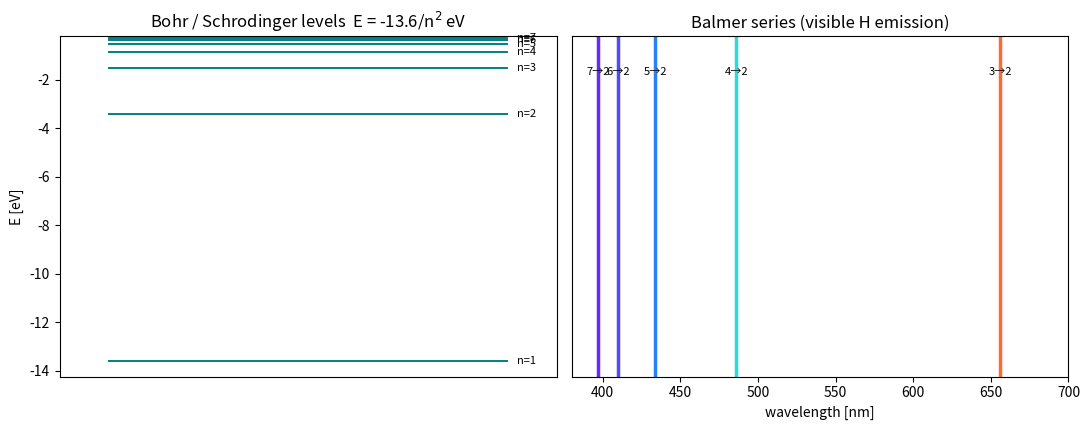

Reproduce this figure in Python.
"""
Wk04 — Hydrogen atom: Bohr model, spectral series, degeneracy
Physical Chemistry 2 — Prof. S. Joon Kwon — SPMDL — SKKU

(1) Bohr model: force balance + mvr = n hbar gives
      r_n = n^2 a0,   a0 = hbar^2/(k_e m e^2) = 0.529 A
      E_n = -13.606 / n^2  eV        (matches full QM exactly!)
(2) Emission wavelength lambda = hc/(E_n2 - E_n1):
      Lyman (->1, UV), Balmer (->2, visible), Paschen (->3, IR), ...
(3) Degeneracy of level n (with spin): 2 n^2
      counted from l = 0..n-1, m = -l..l, s = up/down.

Run:  python wk04_hydrogen_spectrum.py
"""
import numpy as np
import matplotlib.pyplot as plt

RY = 13.605693          # eV  (Rydberg energy)
HC = 1239.841984        # eV nm
A0 = 0.0529177          # nm  (Bohr radius)

E = lambda n: -RY / n**2

# -- (1) Bohr radii & energies -------------------------------
print(" n   r_n [nm]    E_n [eV]")
for n in range(1, 6):
    print(f"{n:2d}  {n*n*A0:9.4f}  {E(n):9.4f}")
print(f"-> ground state: r = {A0*10:.3f} A, E = {E(1):.3f} eV (ionization 13.6 eV)\n")

# -- (2) spectral series -------------------------------------
series = {1: "Lyman", 2: "Balmer", 3: "Paschen", 4: "Brackett", 5: "Pfund"}
print("series    n2->n1   dE [eV]   lambda [nm]")
for n1, name in series.items():
    for n2 in (n1 + 1, n1 + 2, n1 + 3):
        dE = E(n2) - E(n1)
        print(f"{name:9s} {n2}->{n1}   {dE:7.4f}   {HC/dE:9.1f}")
    print()
# classic checks: Lyman-alpha 121.6 nm, H-alpha 656.3 nm, Balmer limit 364.6 nm
print(f"Balmer limit (n=inf -> 2): {HC/(0 - E(2)):.1f} nm (UV edge of visible series)\n")

# -- (3) degeneracy count ------------------------------------
print(" n   states |n,l,m,s>   2n^2")
for n in range(1, 5):
    cnt = sum(2 * (2 * l + 1) for l in range(n))
    print(f"{n:2d}  {cnt:17d}  {2*n*n:5d}")
print("-> degeneracy 2(1+3+5+...+(2n-1)) = 2n^2: why shells hold 2, 8, 18, 32 electrons\n")

# -- plot: level ladder + Balmer lines -----------------------
fig, ax = plt.subplots(1, 2, figsize=(11, 4.4))
for n in range(1, 8):
    ax[0].axhline(E(n), xmin=0.1, xmax=0.9, color="teal", lw=1.4)
    ax[0].text(0.92, E(n), f"n={n}", fontsize=8, va="center")
ax[0].set_ylabel("E [eV]"); ax[0].set_title("Bohr / Schrodinger levels  E = -13.6/n$^2$ eV")
ax[0].set_xticks([])

for n2 in range(3, 8):
    lam = HC / (E(n2) - E(2))
    ax[1].axvline(lam, color=plt.cm.rainbow((lam - 380) / 320), lw=2.5)
    ax[1].text(lam, 1.02, f"{n2}→2", ha="center", fontsize=8)
ax[1].set_xlim(380, 700); ax[1].set_ylim(0, 1.15)
ax[1].set_xlabel("wavelength [nm]"); ax[1].set_yticks([])
ax[1].set_title("Balmer series (visible H emission)")
plt.tight_layout(); plt.show()
